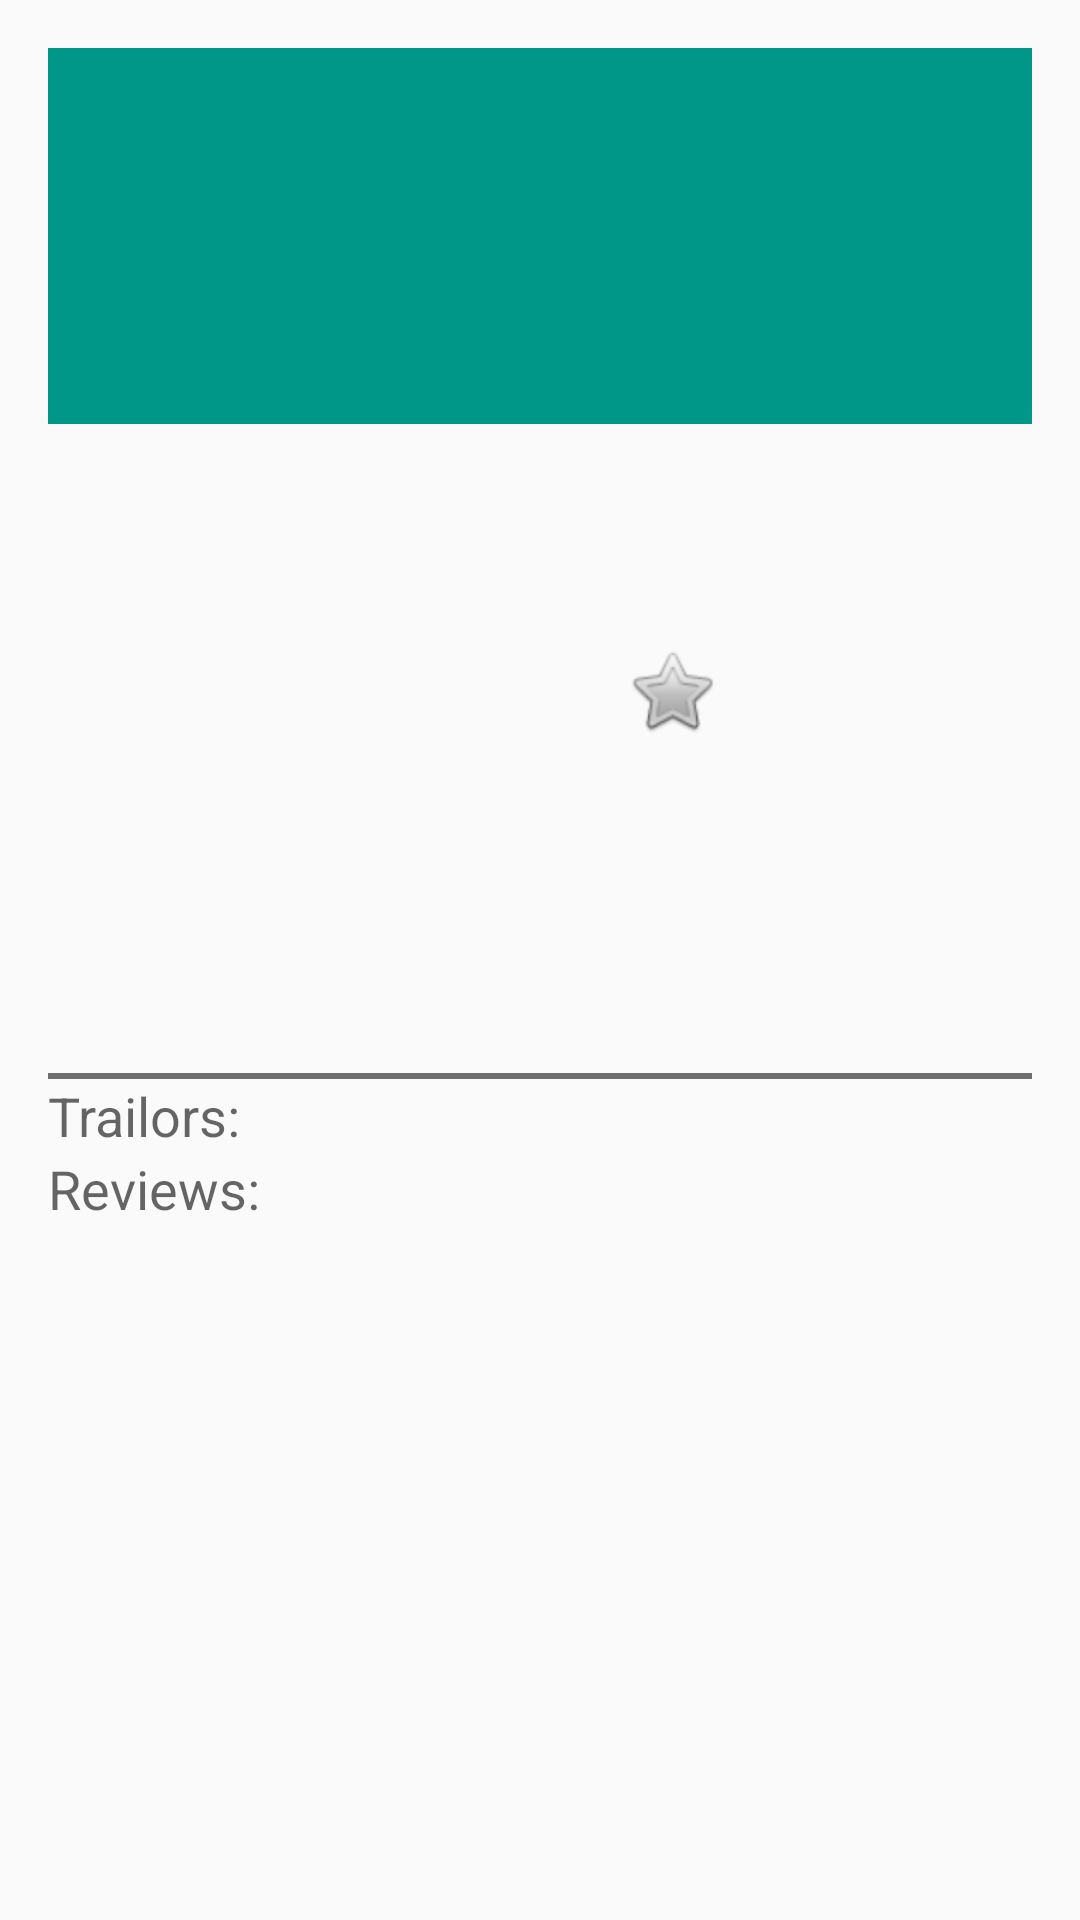

This screen was rendered from an Android layout file. Write that file and the resources it references.
<!-- AndroidManifest.xml: application theme AppTheme -->
<!-- res/layout/fragment_detail.xml -->
<ScrollView xmlns:android="http://schemas.android.com/apk/res/android"
    android:layout_width="match_parent"
    android:layout_height="match_parent">

    <RelativeLayout xmlns:android="http://schemas.android.com/apk/res/android"
        xmlns:tools="http://schemas.android.com/tools" android:layout_width="match_parent"
        android:layout_height="match_parent" android:paddingLeft="@dimen/activity_horizontal_margin"
        android:paddingRight="@dimen/activity_horizontal_margin"
        android:paddingTop="@dimen/activity_vertical_margin"
        android:paddingBottom="@dimen/activity_vertical_margin"
        tools:context="com.example.haswath.popularmovies.MovieDetailActivity">

        <TextView
            android:layout_width="fill_parent"
            android:layout_height="wrap_content"
            android:textAppearance="?android:attr/textAppearanceLarge"
            android:id="@+id/textView"
            android:layout_alignParentTop="true"
            android:layout_alignParentEnd="true"
            android:background="#ff009688"
            android:textColor="@android:color/white"
            android:padding="@android:dimen/app_icon_size" />

        <ImageView
            android:layout_width="@android:dimen/thumbnail_width"
            android:layout_height="@android:dimen/thumbnail_height"
            android:id="@+id/imageView"
            android:layout_below="@id/textView"
            />

        <TextView
            android:layout_width="@android:dimen/thumbnail_width"
            android:layout_height="wrap_content"
            android:textAppearance="?android:attr/textAppearanceMedium"
            android:id="@+id/textView2"
            android:layout_below="@id/textView"
            android:layout_toRightOf="@id/imageView"
            />
        <TextView
            android:layout_width="@android:dimen/thumbnail_width"
            android:layout_height="wrap_content"
            android:textAppearance="?android:attr/textAppearanceMedium"
            android:id="@+id/tvLength"
            android:layout_below="@id/textView2"
            android:layout_toRightOf="@id/imageView"
            />
        <TextView
            android:layout_width="@android:dimen/thumbnail_width"
            android:layout_height="wrap_content"
            android:textAppearance="?android:attr/textAppearanceMedium"
            android:id="@+id/tvRating"
            android:layout_below="@id/tvLength"
            android:layout_toRightOf="@id/imageView"
            />

        <CheckBox
            android:id="@+id/favorite_button"
            android:layout_width="wrap_content"
            android:layout_height="wrap_content"
            android:layout_below="@id/tvRating"
            android:layout_toRightOf="@id/imageView"
            android:onClick="onToggleStar"
            android:button="@android:drawable/btn_star"/>

        <TextView
            android:layout_width="wrap_content"
            android:layout_height="wrap_content"
            android:textAppearance="?android:attr/textAppearanceMedium"
            android:id="@+id/tvOverview"
            android:layout_below="@id/imageView"
            />
        <TextView
            android:layout_width="fill_parent"
            android:layout_height="2dip"
            android:id="@+id/tvLine"
            android:background="#6F6C6C"
            android:layout_below="@id/tvOverview"
            />
        <TextView
            android:layout_width="wrap_content"
            android:layout_height="wrap_content"
            android:textAppearance="?android:attr/textAppearanceMedium"
            android:text="Trailors:"
            android:id="@+id/tvtrhead"
            android:layout_below="@id/tvLine"
            />


            <ListView
                android:layout_width="wrap_content"
                android:layout_height="wrap_content"
                android:layout_below="@id/tvtrhead"
                android:id="@+id/lvTrailors" />

        <TextView
            android:layout_width="fill_parent"
            android:layout_height="2dip"
            android:id="@+id/tvLine1"
            android:background="#6F6C6C"
            android:layout_below="@id/tvOverview"
            />

        <TextView
            android:layout_width="wrap_content"
            android:layout_height="wrap_content"
            android:textAppearance="?android:attr/textAppearanceMedium"
            android:text="Reviews:"
            android:id="@+id/tvrevhead"
            android:layout_below="@id/lvTrailors"
            />
        <ListView
            android:layout_width="wrap_content"
            android:layout_height="wrap_content"
            android:layout_below="@id/tvrevhead"
            android:id="@+id/lvReviews" />

    </RelativeLayout>
</ScrollView>
<!-- resources referenced by this layout -->
<resources>
  <dimen name="activity_horizontal_margin">16dp</dimen>
  <dimen name="activity_vertical_margin">16dp</dimen>
  <style name="AppTheme" parent="@style/Theme.AppCompat.Light.DarkActionBar">
          <item name="colorPrimary">@color/sunshine_blue</item>
          <item name="colorPrimaryDark">@color/sunshine_dark_blue</item>
      </style>
</resources>
